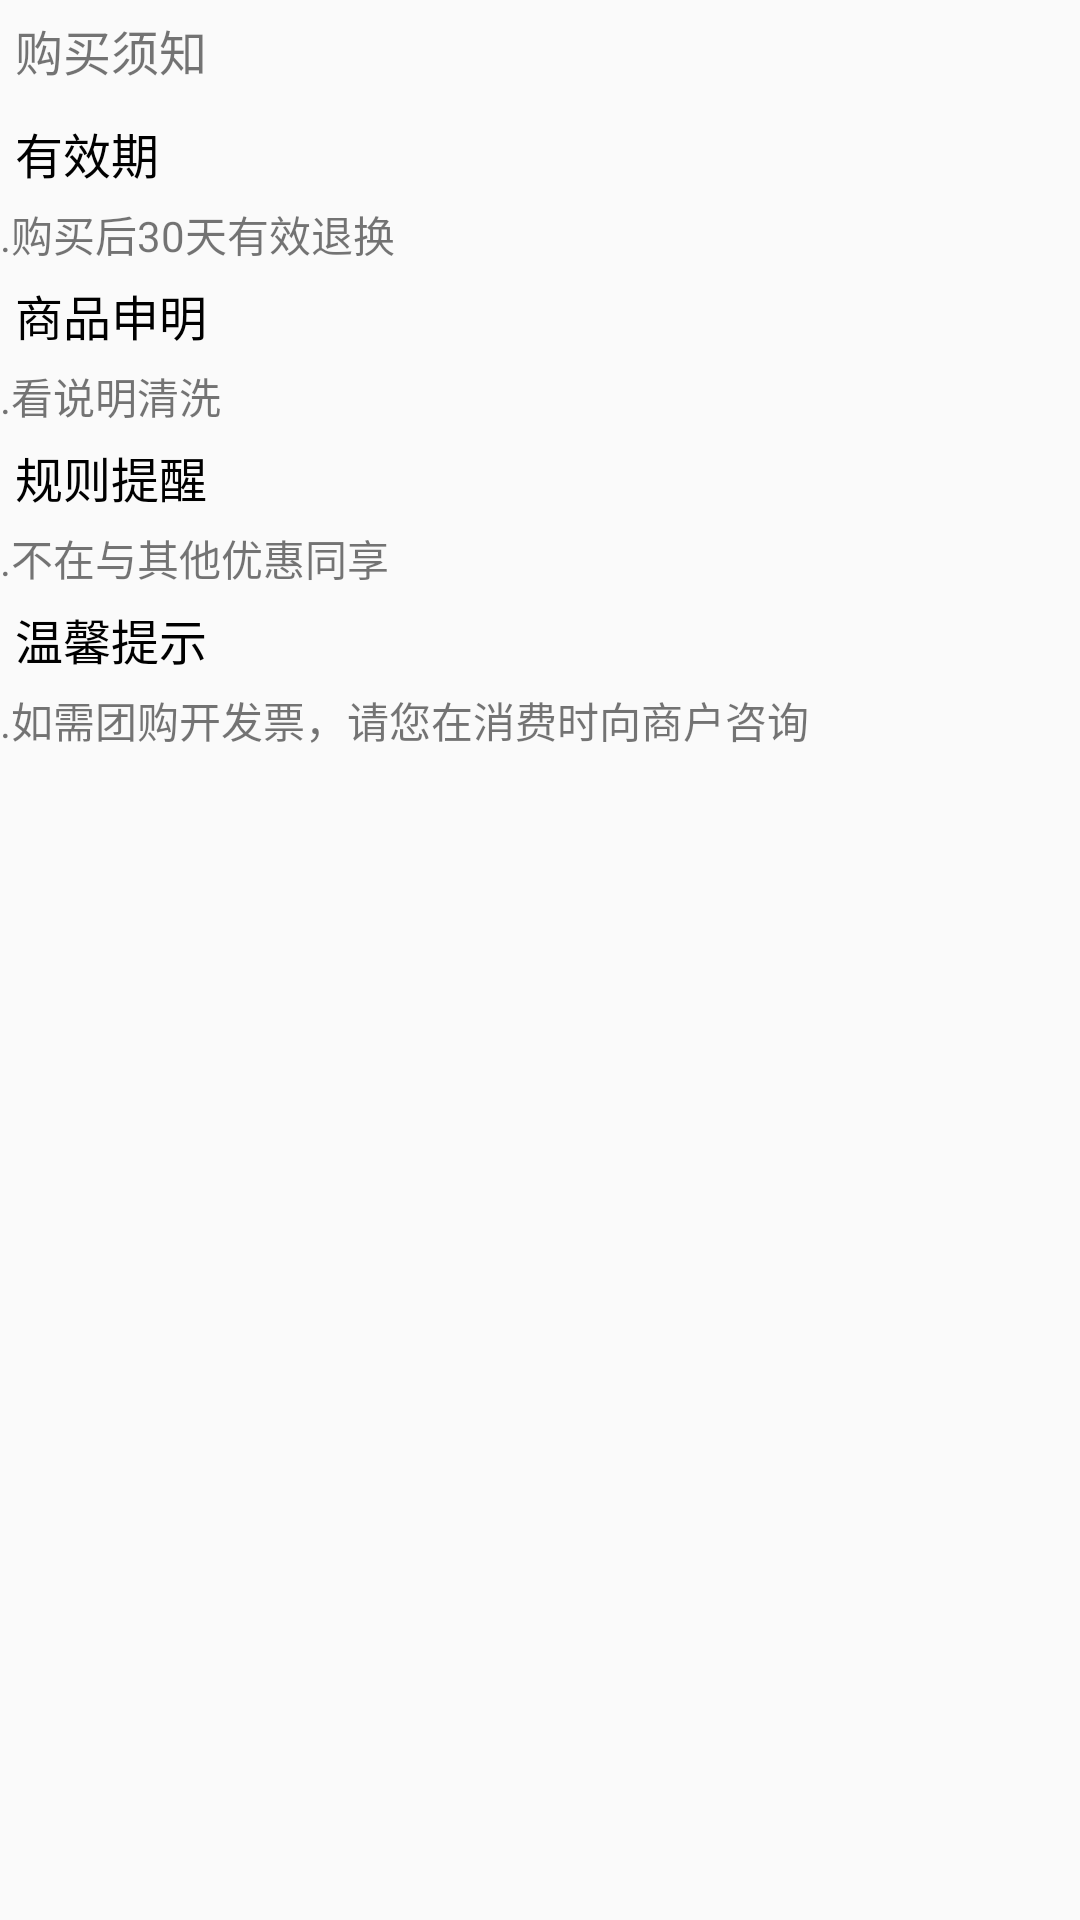

This screen was rendered from an Android layout file. Write that file and the resources it references.
<!-- AndroidManifest.xml: application theme AppTheme -->
<!-- res/layout/allorder_fragment.xml -->
<?xml version="1.0" encoding="utf-8"?>
<RelativeLayout xmlns:android="http://schemas.android.com/apk/res/android"
    xmlns:app="http://schemas.android.com/apk/res-auto"
    xmlns:tools="http://schemas.android.com/tools"
    android:layout_width="match_parent"
    android:layout_height="match_parent"
    tools:context=".activity.GoodDetailActivity">

    <ScrollView
        android:layout_width="match_parent"
        android:layout_height="match_parent">

        <LinearLayout
            android:layout_width="match_parent"
            android:layout_height="match_parent"
            android:orientation="vertical">

            <TextView
                android:layout_width="match_parent"
                android:layout_height="match_parent"
                android:layout_margin="5dp"
                android:text="购买须知"
                android:textSize="16dp"></TextView>

            <TextView
                android:layout_width="match_parent"
                android:layout_height="1dp"
                android:background="@color/snow"></TextView>

            <TextView
                android:layout_width="match_parent"
                android:layout_height="match_parent"
                android:layout_margin="5dp"
                android:text="有效期"
                android:textColor="@color/black"
                android:textSize="16dp"></TextView>

            <TextView
                android:layout_width="match_parent"
                android:layout_height="match_parent"
                android:text=".购买后30天有效退换"
                android:textSize="14dp"></TextView>

            <TextView
                android:layout_width="match_parent"
                android:layout_height="match_parent"
                android:layout_margin="5dp"
                android:text="商品申明"
                android:textColor="@color/black"
                android:textSize="16dp"></TextView>

            <TextView
                android:layout_width="match_parent"
                android:layout_height="match_parent"

                android:text=".看说明清洗"></TextView>

            <TextView
                android:layout_width="match_parent"
                android:layout_height="match_parent"
                android:layout_margin="5dp"
                android:text="规则提醒"
                android:textColor="@color/black"
                android:textSize="16dp"></TextView>

            <TextView
                android:layout_width="match_parent"
                android:layout_height="match_parent"
                android:text=".不在与其他优惠同享"></TextView>
            <TextView
                android:layout_width="match_parent"
                android:layout_height="match_parent"
                android:layout_margin="5dp"
                android:text="温馨提示"
                android:textColor="@color/black"
                android:textSize="16dp"></TextView>

            <TextView
                android:layout_width="match_parent"
                android:layout_height="match_parent"
                android:text=".如需团购开发票，请您在消费时向商户咨询"></TextView>


        </LinearLayout>
    </ScrollView>


</RelativeLayout>
<!-- resources referenced by this layout -->
<resources>
  <style name="AppTheme" parent="Theme.AppCompat.Light.NoActionBar">
          
          <item name="colorPrimary">#FFC0CB</item>
          <item name="colorPrimaryDark">#FFC0CB</item>
          <item name="colorAccent">#FFC0CB</item>
      </style>
  <!-- not gathered from this repository: default colours our renderer supplied (Android Studio template values) -->
  <color name="black">#FF000000</color>
</resources>
